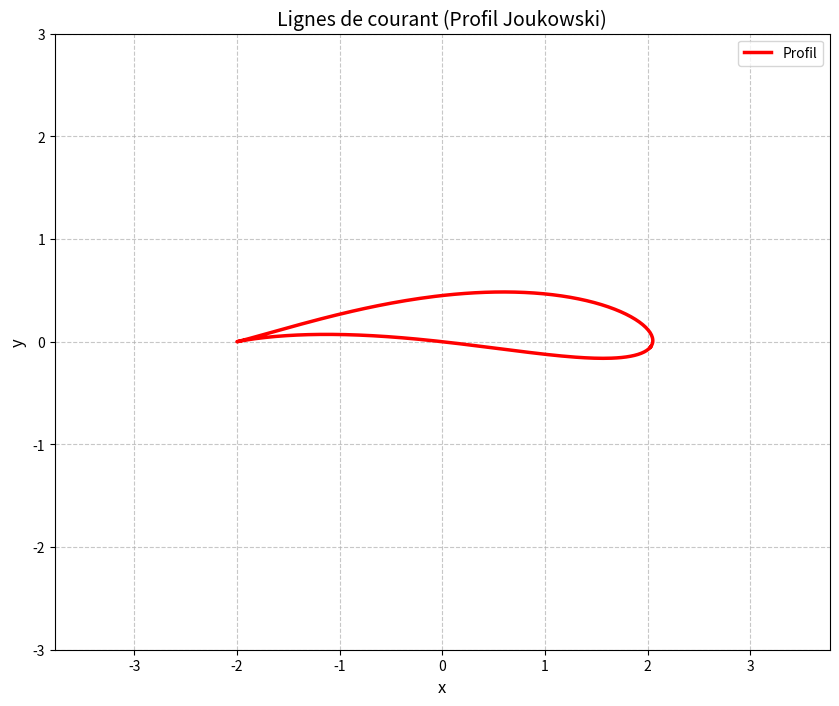
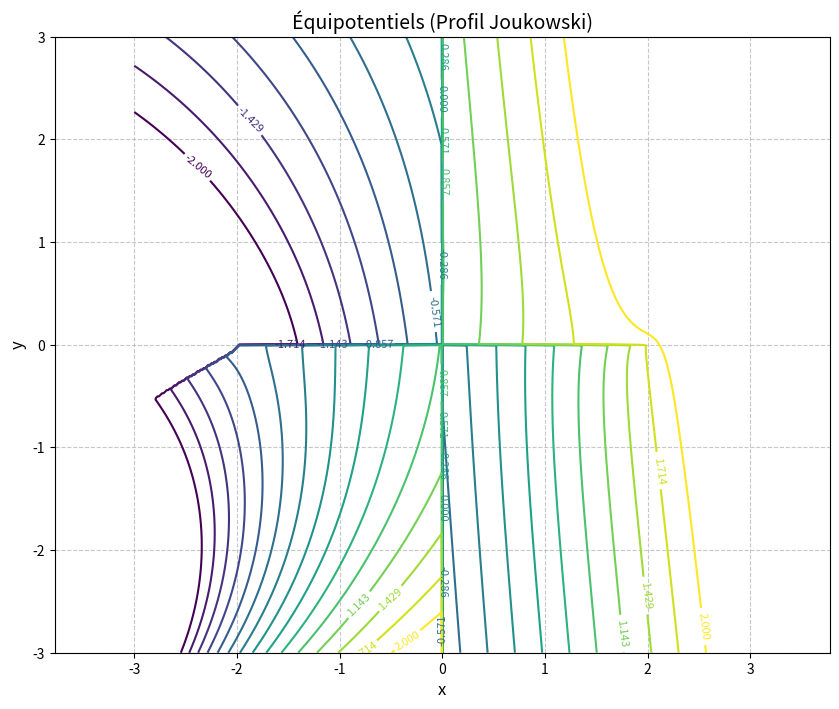
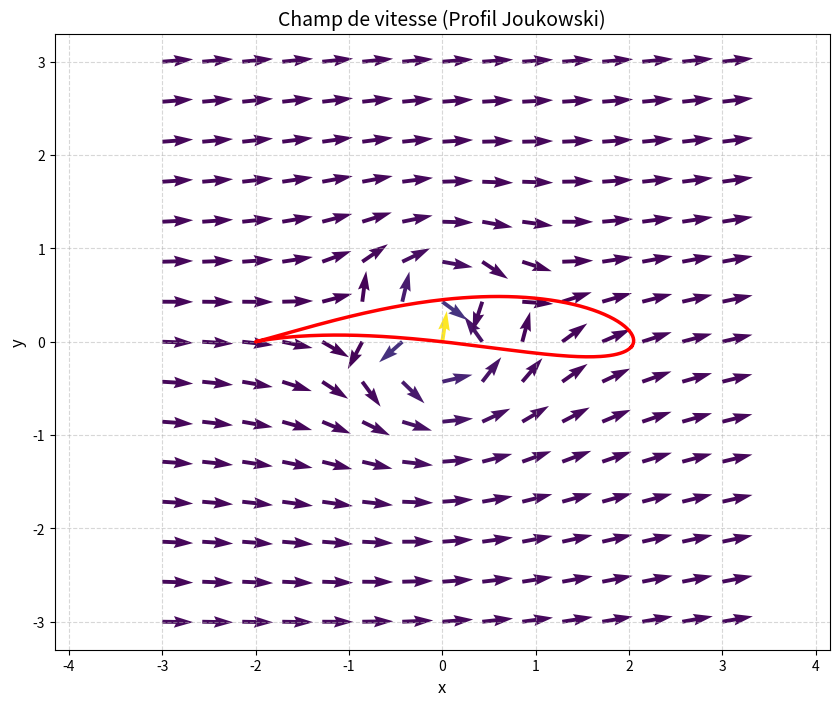
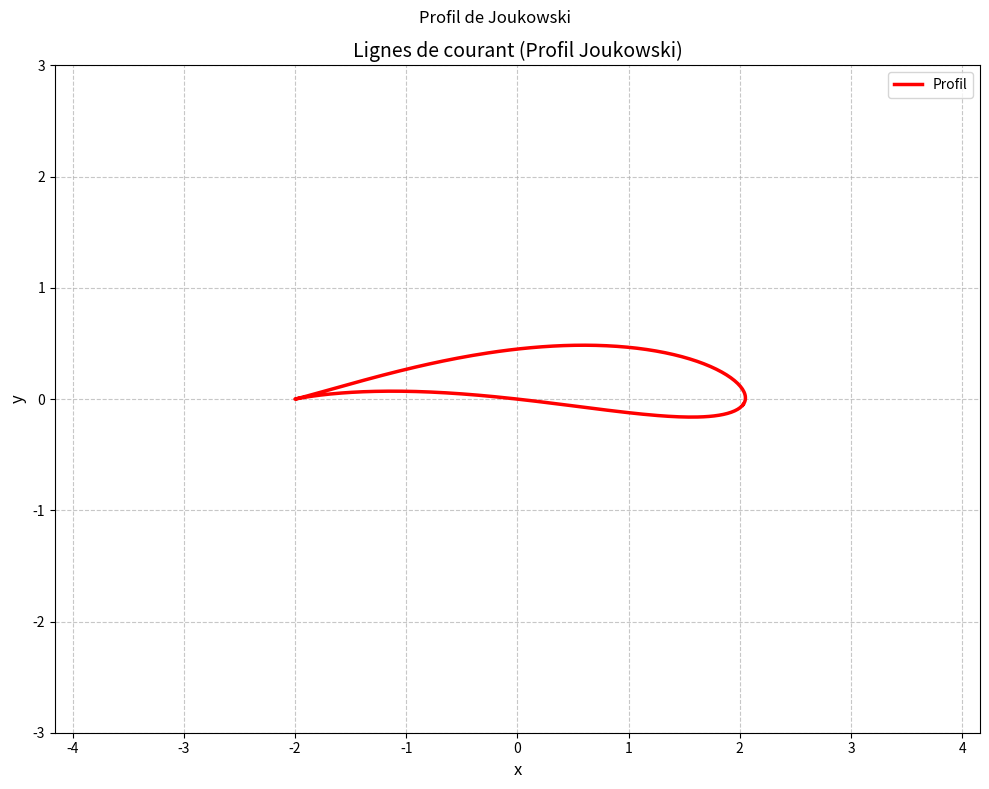

Here is the Python script that generated these plots, in order:
# ================================
# FACULTE POLYTECHNIQUE
# UNIVERSITE DE KINSHASA / UNIKIN
# ================================
# Projet de MECANIQUE DES FLUIDES
# Deuxième licence en science de
# l'ingénieur : GEI, GC, GM
# ================================
# Membres du groupe :
#     BOSOLINDO EDHIENGENE ROGER (GEI)
#     BAMPIRE NGABO DAVID (GEI)
#     ESAFE ISIMO BENJAMIN (GC)
#     KABONGO MUKENDI ODON (GM)
#     MUKENGE KOLM THADDEE (GEI)
#     TSHIMANGA KABANZA CRIS-BOAZ (GEI)
#     DEBORAH (GC)
# ================================

import sympy
import matplotlib.pyplot as plt
import numpy as np
from pathlib import Path
from typing import List, Tuple, Optional
import warnings

# Supprimer les avertissements de division par zéro
warnings.filterwarnings("ignore", category=RuntimeWarning)


def latex(objet) -> str:
    """Génère une section LaTeX détaillée résumant l'écoulement."""
    return (
        f"\\section*{{Ecoulement : {objet.nom}}}\n"
        f"\\textbf{{Potentiel complexe}}: \\[{sympy.latex(objet.f.simplify())}\\]\n"
        f"\\textbf{{Fonction potentielle}}: \\[{sympy.latex(objet.phi().simplify())}\\]\n"
        f"\\textbf{{Fonction courant}}: \\[{sympy.latex(objet.psi().simplify())}\\]\n"
        f"\\textbf{{Champ vectoriel}}: \\[{sympy.latex(objet.vect_v().simplify())}\\]\n"
        f"\\textbf{{Paramètres}}: {objet.latex_params()}\n"
    )


def courant(objet, a: float, b: float, niveaux: List[float],
            title: str = "Lignes de courant") -> plt.Figure:
    """Trace les lignes de courant avec gestion des singularités."""
    x_vals = np.linspace(-a, a, 400)
    y_vals = np.linspace(-b, b, 400)
    X, Y = np.meshgrid(x_vals, y_vals)

    # Calcul de la fonction courant
    if isinstance(objet, ProfilJoukowski):
        Psi = objet.eval_psi(X, Y)
    else:
        psi_func = sympy.lambdify((objet.x, objet.y), objet.psi(), "numpy", cse=True)
        Psi = psi_func(X, Y)

    # Création de la figure
    fig, ax = plt.subplots(figsize=(10, 8))

    # Tracé des lignes de courant
    contour = ax.contour(X, Y, Psi, levels=sorted(niveaux), linewidths=1.5)
    plt.clabel(contour, inline=True, fontsize=8)

    # Tracé du profil pour Joukowski
    if isinstance(objet, ProfilJoukowski):
        ax.plot(objet.profil_x, objet.profil_y, 'r-', linewidth=2.5, label='Profil')

    # Configuration du graphique
    ax.set_title(f"{title} ({objet.nom})", fontsize=14)
    ax.set_xlabel("x", fontsize=12)
    ax.set_ylabel("y", fontsize=12)
    ax.grid(True, linestyle='--', alpha=0.7)
    ax.axis('equal')
    ax.legend(loc='best')

    return fig


def potentiel(objet, a: float, b: float, niveaux: List[float],
              title: str = "Équipotentiels") -> plt.Figure:
    """Trace les équipotentielles avec optimisation des calculs."""
    x_vals = np.linspace(-a, a, 400)
    y_vals = np.linspace(-b, b, 400)
    X, Y = np.meshgrid(x_vals, y_vals)

    # Calcul de la fonction potentielle
    if isinstance(objet, ProfilJoukowski):
        Phi = objet.eval_phi(X, Y)
    else:
        phi_func = sympy.lambdify((objet.x, objet.y), objet.phi(), "numpy", cse=True)
        Phi = phi_func(X, Y)

    # Création de la figure
    fig, ax = plt.subplots(figsize=(10, 8))

    # Tracé des équipotentielles
    contour = ax.contour(X, Y, Phi, levels=sorted(niveaux), linewidths=1.5)
    plt.clabel(contour, inline=True, fontsize=8)

    # Configuration du graphique
    ax.set_title(f"{title} ({objet.nom})", fontsize=14)
    ax.set_xlabel("x", fontsize=12)
    ax.set_ylabel("y", fontsize=12)
    ax.grid(True, linestyle='--', alpha=0.7)
    ax.axis('equal')

    return fig


def champ(objet, x_lim: Tuple[float, float] = (-5, 5),
          y_lim: Tuple[float, float] = (-5, 5),
          density: int = 15) -> plt.Figure:
    """Affiche le champ vectoriel de vitesse avec normalisation."""
    # Création de la grille
    X, Y = np.meshgrid(
        np.linspace(x_lim[0], x_lim[1], density),
        np.linspace(y_lim[0], y_lim[1], density)
    )

    # Calcul des composantes de vitesse
    dphi_x_func = sympy.lambdify((objet.x, objet.y), objet.d_phi_x, "numpy")
    dphi_y_func = sympy.lambdify((objet.x, objet.y), objet.d_phi_y, "numpy")

    U = dphi_x_func(X, Y)
    V = dphi_y_func(X, Y)

    # Calcul de la magnitude pour la normalisation
    magnitude = np.sqrt(U ** 2 + V ** 2)
    U_norm = np.where(magnitude > 0, U / magnitude, 0)
    V_norm = np.where(magnitude > 0, V / magnitude, 0)

    # Création de la figure
    fig, ax = plt.subplots(figsize=(10, 8))

    # Tracé du champ vectoriel
    ax.quiver(X, Y, U_norm, V_norm, magnitude,
              cmap='viridis', scale=25, width=0.005)

    # Tracé du profil pour Joukowski
    if isinstance(objet, ProfilJoukowski):
        ax.plot(objet.profil_x, objet.profil_y, 'r-', linewidth=2.5)

    # Configuration du graphique
    ax.set_title(f"Champ de vitesse ({objet.nom})", fontsize=14)
    ax.set_xlabel("x", fontsize=12)
    ax.set_ylabel("y", fontsize=12)
    ax.set_xlim(x_lim)
    ax.set_ylim(y_lim)
    ax.grid(True, linestyle='--', alpha=0.5)
    ax.axis('equal')

    return fig


class PlanPlus:
    """Classe de base pour les écoulements potentiels 2D."""

    def __init__(self, nom: str = "PlanPlus"):
        self.x = sympy.symbols("x", real=True)
        self.y = sympy.symbols("y", real=True)
        self.z = self.x + sympy.I * self.y
        self.t = sympy.symbols("t", real=True)
        self.nom = nom
        self.f = 0  # Potentiel complexe
        self._update_derivatives()

    def _update_derivatives(self):
        """Met à jour les dérivées partielles du potentiel."""
        phi_expr = self.phi()
        self.d_phi_x = sympy.diff(phi_expr, self.x)
        self.d_phi_y = sympy.diff(phi_expr, self.y)

    def __add__(self, other):
        """Addition d'écoulements (superposition des potentiels complexes)."""
        new_field = PlanPlus(f"{self.nom} + {other.nom}")
        new_field.f = self.f + other.f
        new_field._update_derivatives()
        return new_field

    def phi(self) -> sympy.Expr:
        """Fonction potentielle (partie réelle)."""
        return sympy.re(self.f)

    def psi(self) -> sympy.Expr:
        """Fonction de courant (partie imaginaire)."""
        return sympy.im(self.f)

    def vect_v(self) -> sympy.Matrix:
        """Champ de vitesse vectoriel."""
        return sympy.Matrix([self.d_phi_x, self.d_phi_y])

    def latex_params(self) -> str:
        """Retourne les paramètres au format LaTeX."""
        return "Aucun paramètre spécifique"

    def __str__(self):
        return f"Ecoulement: {self.nom}"

    def __repr__(self):
        return f"<{self.__class__.__name__}: {self.nom}>"


class EUniforme(PlanPlus):
    """Écoulement uniforme dans une direction donnée."""

    def __init__(self, u: float = 1.0, angle: float = 0.0):
        """
        :param u: Magnitude de la vitesse (m/s)
        :param angle: Angle de direction en radians
        """
        super().__init__(f"Uniforme (U={u}, α={np.degrees(angle):.1f}°)")
        self.U = u
        self.angle = angle
        self.f = self.U * sympy.exp(-sympy.I * angle) * self.z
        self._update_derivatives()

    def latex_params(self) -> str:
        return f"$U_\\infty = {self.U}$ m/s, $\\alpha = {np.degrees(self.angle):.2f}^\\circ$"


class Source(PlanPlus):
    """Source avec débit volumétrique donné."""

    def __init__(self, debit: float = 1.0, position: complex = 0.0):
        """
        :param debit: Débit volumétrique (m³/s)
        :param position: Position de la source (complex)
        """
        super().__init__(f"Source (Q={debit})")
        self.Q = debit
        self.position = position
        self.f = (self.Q / (2 * sympy.pi)) * sympy.log(self.z - position)
        self._update_derivatives()

    def latex_params(self) -> str:
        return f"$Q = {self.Q}$ m³/s, Position $= {self.position}$"


class Puits(Source):
    """Puits avec débit volumétrique donné."""

    def __init__(self, debit: float = 1.0, position: complex = 0.0):
        super().__init__(-debit, position)
        self.nom = f"Puits (Q={debit})"


class Tourbillon(PlanPlus):
    """Tourbillon avec circulation donnée."""

    def __init__(self, circulation: float = 1.0, position: complex = 0.0):
        """
        :param circulation: Circulation (m²/s)
        :param position: Position du tourbillon (complex)
        """
        super().__init__(f"Tourbillon (Γ={circulation})")
        self.Gamma = circulation
        self.position = position
        self.f = (sympy.I * self.Gamma / (2 * sympy.pi)) * sympy.log(self.z - position)
        self._update_derivatives()

    def latex_params(self) -> str:
        return f"$\\Gamma = {self.Gamma}$ m²/s, Position $= {self.position}$"


class Dipole(PlanPlus):
    """Dipole avec moment dipolaire donné."""

    def __init__(self, moment: complex = 1.0, position: complex = 0.0):
        """
        :param moment: Moment dipolaire complexe
        :param position: Position du dipole
        """
        super().__init__(f"Dipole (μ={moment})")
        self.moment = moment
        self.position = position
        self.f = moment / (2 * sympy.pi * (self.z - position))
        self._update_derivatives()

    def latex_params(self) -> str:
        return f"$\\mu = {self.moment}$, Position $= {self.position}$"


class ProfilJoukowski(PlanPlus):
    """Écoulement autour d'un profil d'aile par transformation de Joukowski."""

    def __init__(self, u_inf: float = 1.0, alpha: float = 0.0,
                 c: float = 1.0, x0: float = -0.1, y0: float = 0.1,
                 gamma: Optional[float] = None):
        """
        :param u_inf: Vitesse à l'infini
        :param alpha: Angle d'attaque (radians)
        :param c: Paramètre de la transformation
        :param x0: Décalage x du centre du cercle
        :param y0: Décalage y du centre du cercle
        :param gamma: Circulation (si None, calculée par condition Kutta)
        """
        super().__init__("Profil Joukowski")
        self.c = c
        self.x0 = x0
        self.y0 = y0
        self.U_inf = u_inf
        self.alpha = alpha

        # Calcul du rayon du cercle
        self.R = np.sqrt((x0 + c) ** 2 + y0 ** 2)

        # Calcul de la position du centre
        self.z0 = x0 + y0 * 1j

        # Condition de Kutta (si gamma non spécifié)
        beta = np.arcsin(y0 / self.R)
        self.gamma = gamma or -4 * np.pi * u_inf * self.R * np.sin(alpha + beta)

        # Génération du profil
        self._generer_profil()

        # Mise à jour du potentiel complexe
        self._update_potentiel()
        self._update_derivatives()

    def _generer_profil(self):
        """Génère les coordonnées du profil d'aile."""
        theta = np.linspace(0, 2 * np.pi, 300)
        z_c = self.z0 + self.R * np.exp(1j * theta)
        zeta = z_c + self.c ** 2 / z_c
        self.profil_x = np.real(zeta)
        self.profil_y = np.imag(zeta)

    def _update_potentiel(self):
        """Met à jour le potentiel complexe."""
        # Écoulement uniforme incliné
        e_uniforme = self.U_inf * (
                sympy.exp(-sympy.I * self.alpha) * (self.z - self.z0) +
                (self.R ** 2 * sympy.exp(sympy.I * self.alpha)) / (self.z - self.z0)
        )

        # Tourbillon au centre
        tourbillon = (sympy.I * self.gamma / (2 * sympy.pi)) * sympy.log(self.z - self.z0)

        # Transformation de Joukowski
        self.f = (e_uniforme + tourbillon).subs(
            self.z, self.z + self.c ** 2 / self.z
        )

    def _transformation_inverse(self, zeta: np.ndarray) -> np.ndarray:
        """Transforme les points du plan physique vers le plan du cercle."""
        return 0.5 * (zeta + np.sqrt(zeta ** 2 - 4 * self.c ** 2))

    def eval_phi(self, x: np.ndarray, Y: np.ndarray) -> np.ndarray:
        """Évalue la fonction potentielle sur une grille."""
        Z = x + 1j * Y
        Zc = self._transformation_inverse(Z)

        # Calcul du potentiel dans le plan du cercle
        W = self.U_inf * (
                np.exp(-1j * self.alpha) * (Zc - self.z0) +
                (self.R ** 2 * np.exp(1j * self.alpha)) / (Zc - self.z0)
        ) + (1j * self.gamma / (2 * np.pi)) * np.log(Zc - self.z0)

        return np.real(W)

    def eval_psi(self, X: np.ndarray, Y: np.ndarray) -> np.ndarray:
        """Évalue la fonction courant sur une grille."""
        return np.imag(self.eval_phi(X, Y) + 0j)  # +0j pour forcer le type complexe

    def latex_params(self) -> str:
        params = [
            f"$U_\\infty = {self.U_inf}$",
            f"$\\alpha = {np.degrees(self.alpha):.2f}^\\circ$",
            f"$c = {self.c}$",
            f"$x_0 = {self.x0}$",
            f"$y_0 = {self.y0}$",
            f"$R = {self.R:.3f}$",
            f"$\\Gamma = {self.gamma:.4f}$"
        ]
        return ", ".join(params)


def export_plots(objet, a: float, b: float, prefix: str = "ecoulement"):
    """Exporte toutes les visualisations dans des fichiers."""
    # Création du dossier de sortie
    output_dir = Path("results")
    output_dir.mkdir(exist_ok=True)

    # Génération des figures
    fig_courant = courant(objet, a, b, list(np.linspace(-2, 2, 15)))
    fig_potentiel = potentiel(objet, a, b, list(np.linspace(-2, 2, 15)))
    fig_champ = champ(objet, (-a, a), (-b, b))

    # Sauvegarde des figures
    fig_courant.savefig(output_dir / f"{prefix}_courant.png", dpi=300)
    fig_potentiel.savefig(output_dir / f"{prefix}_potentiel.png", dpi=300)
    fig_champ.savefig(output_dir / f"{prefix}_champ.png", dpi=300)

    # Fermeture des figures pour libérer la mémoire
    plt.close(fig_courant)
    plt.close(fig_potentiel)
    plt.close(fig_champ)

    return str(output_dir)


def generate_report(objet, filename: str = "ProjetMecaniqueFluide.tex"):
    """Génère un rapport LaTeX complet avec les résultats."""
    try:
        with open(filename, "w") as tex_file:
            tex_file.write(
                "\\documentclass{article}\n"
                "\\usepackage{amsmath}\n"
                "\\usepackage{graphicx}\n"
                "\\usepackage{geometry}\n"
                "\\geometry{a4paper, margin=1.5cm}\n"
                "\\title{Projet de Mécanique des Fluides}\n"
                "\\date{\\today}\n"
                "\\begin{document}\n"
                "\\maketitle\n"
            )

            # Description de l'écoulement
            tex_file.write(latex(objet))

            # Ajout des figures
            if isinstance(objet, ProfilJoukowski):
                export_dir = export_plots(objet, 3, 3, "profil")
                tex_file.write(
            "\\begin{figure}[ht]\n"
            "\\centering\n"
            "\\includegraphics[width=0.8\\textwidth]{" + export_dir + "/profil_courant.png}\n"
                    "\\caption{Lignes de courant autour du profil}\n"
                    "\\end{figure}\n\n"
                    "\\begin{figure}[ht]\n"
                    "\\centering\n"
                    "\\includegraphics[width=0.8\\textwidth]{" + export_dir + "/profil_potentiel.png}\n"
                                                                                                                                        "\\caption{Équipotentielles autour du profil}\n"
                                                                                                                                        "\\end{figure}\n\n"
                                                                                                                                        "\\begin{figure}[ht]\n"
                                                                                                                                        "\\centering\n"
                                                                                                                                        "\\includegraphics[width=0.8\\textwidth]{" + export_dir + "/profil_champ.png}\n"
                                                                                                                                                                                                  "\\caption{Champ de vitesse autour du profil}\n"
                                                                                                                                                                                                  "\\end{figure}\n"
                )

            tex_file.write("\\end{document}\n")

        print(f"Rapport généré avec succès: {filename}")
        return True

    except Exception as e:
        print(f"Erreur lors de la génération du rapport: {str(e)}")
        return False


if __name__ == "__main__":
    # Exemple d'écoulement uniforme
    ecoulement_uniforme = EUniforme(u=1.5, angle=np.radians(10))

    # Exemple de source et puits
    source = Source(debit=2.0, position=-2 + 1j)
    puits = Puits(debit=2.0, position=2 + 1j)

    # Combinaison d'écoulements
    ecoulement_combine = ecoulement_uniforme + source + puits

    # Profil de Joukowski
    profil = ProfilJoukowski(
        u_inf=1.0,
        alpha=np.radians(5),
        c=1.0,
        x0=-0.1,
        y0=0.1
    )

    # Génération du rapport pour le profil
    generate_report(profil)

    # Visualisation interactive
    courant(profil, 3, 3, list(np.linspace(-2, 2, 15))).suptitle("Profil de Joukowski")
    plt.tight_layout()
    plt.show()
